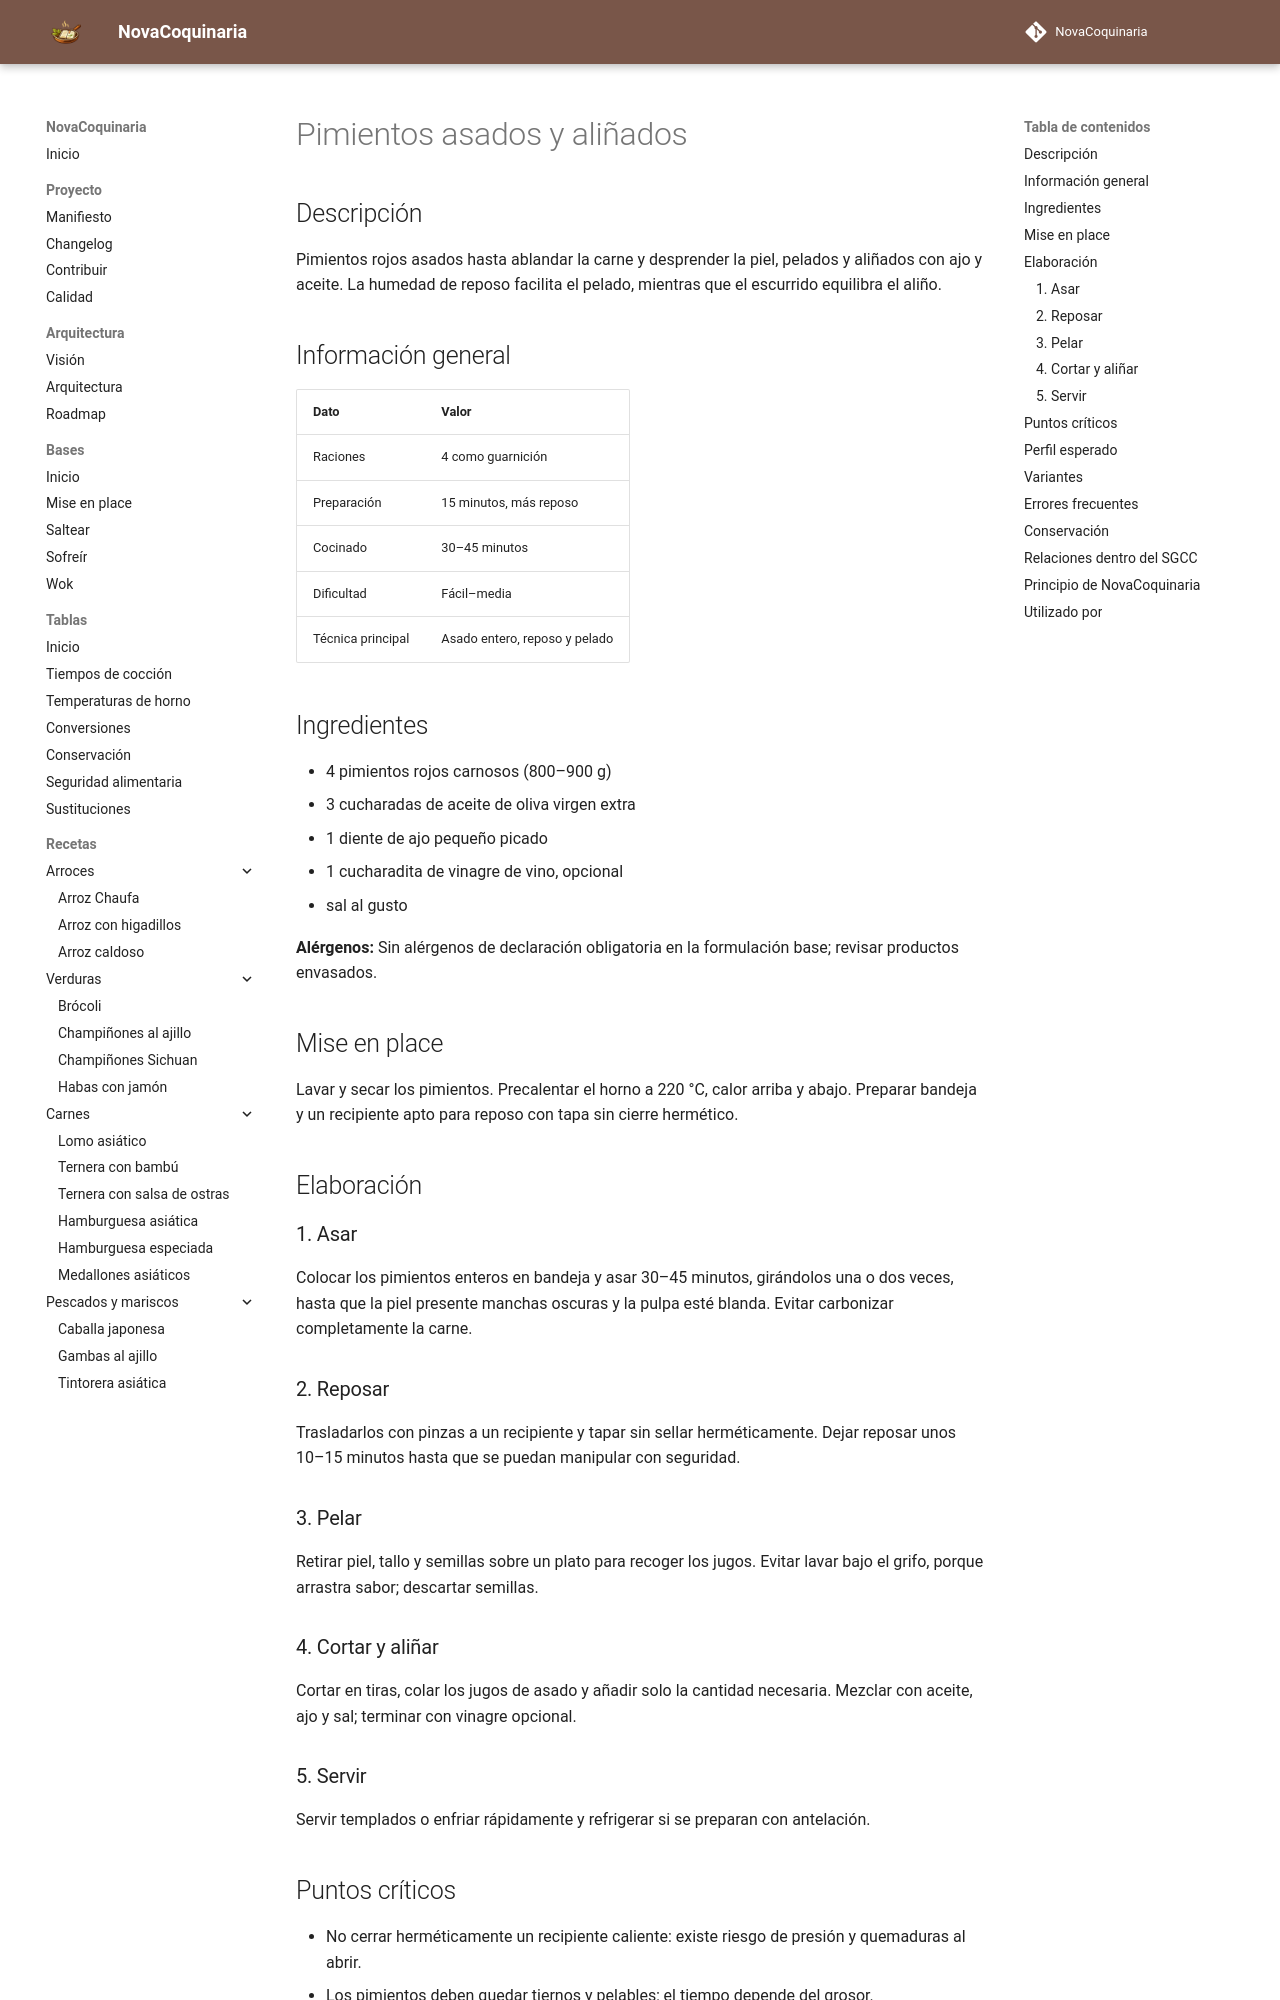

repository: fran-eliot/NovaCoquinaria · page: 04_Verduras/pimientos_asados_y_aliñados.html · generator: mkdocs

---
id: REC-0121
tipo: receta
titulo: Pimientos asados y aliñados
categoria: Verduras
estado: borrador
version: 1.0.0
ultima_revision: 2026-11-14
etiquetas:
  - pimiento
  - asado
  - pelado
  - aliño
---

# Pimientos asados y aliñados

## Descripción

Pimientos rojos asados hasta ablandar la carne y desprender la piel, pelados y aliñados con ajo y aceite. La humedad de reposo facilita el pelado, mientras que el escurrido equilibra el aliño.

## Información general

| Dato | Valor |
|---|---|
| Raciones | 4 como guarnición |
| Preparación | 15 minutos, más reposo |
| Cocinado | 30–45 minutos |
| Dificultad | Fácil–media |
| Técnica principal | Asado entero, reposo y pelado |

## Ingredientes

- 4 pimientos rojos carnosos (800–900 g)
- 3 cucharadas de aceite de oliva virgen extra
- 1 diente de ajo pequeño picado
- 1 cucharadita de vinagre de vino, opcional
- sal al gusto

**Alérgenos:** Sin alérgenos de declaración obligatoria en la formulación base; revisar productos envasados.

## Mise en place

Lavar y secar los pimientos. Precalentar el horno a 220 °C, calor arriba y abajo. Preparar bandeja y un recipiente apto para reposo con tapa sin cierre hermético.

## Elaboración

### 1. Asar

Colocar los pimientos enteros en bandeja y asar 30–45 minutos, girándolos una o dos veces, hasta que la piel presente manchas oscuras y la pulpa esté blanda. Evitar carbonizar completamente la carne.

### 2. Reposar

Trasladarlos con pinzas a un recipiente y tapar sin sellar herméticamente. Dejar reposar unos 10–15 minutos hasta que se puedan manipular con seguridad.

### 3. Pelar

Retirar piel, tallo y semillas sobre un plato para recoger los jugos. Evitar lavar bajo el grifo, porque arrastra sabor; descartar semillas.

### 4. Cortar y aliñar

Cortar en tiras, colar los jugos de asado y añadir solo la cantidad necesaria. Mezclar con aceite, ajo y sal; terminar con vinagre opcional.

### 5. Servir

Servir templados o enfriar rápidamente y refrigerar si se preparan con antelación.
